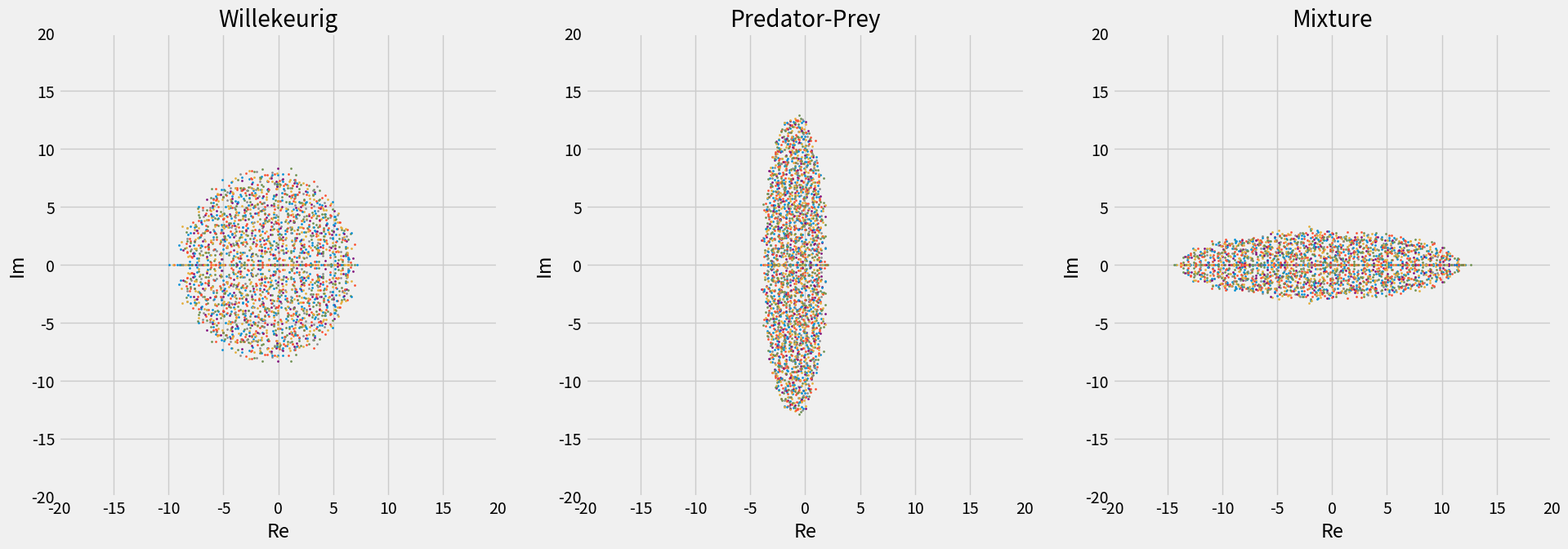
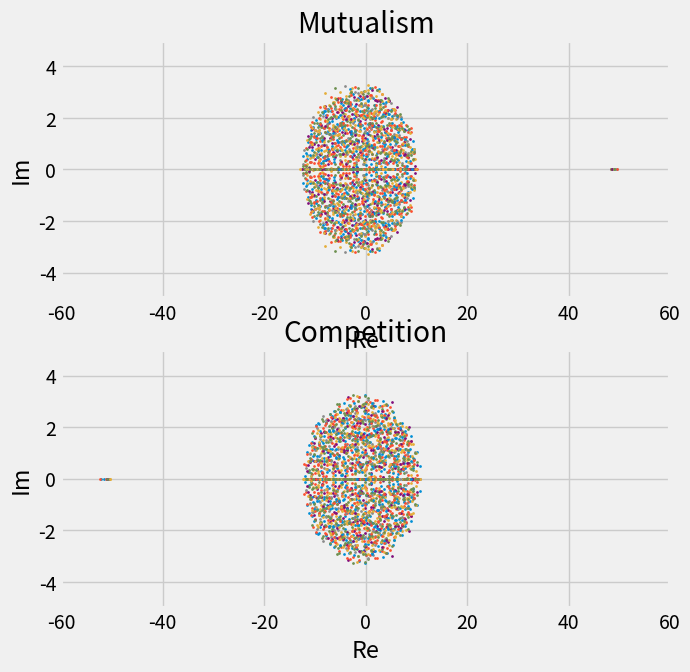

These figures' Python source, in order:
import numpy as np
import matplotlib.pyplot as plt
from tqdm import tqdm
import time


plt.style.use('fivethirtyeight')


def WillekeurigeMatrix(species=250, sigma=1, C=0.25, d=1):
    Matrix = np.zeros((species, species))
    for i in range(0, species):
        for j in range(0, i+1):
            if i == j:
                Matrix[i][j] = -d
            else:
                randomvar1 = np.random.random()
                if randomvar1 <= C:
                    Mij, Mji = np.random.normal(0, sigma, 2)
                    Matrix[i][j], Matrix[j][i] = Mij, Mji

                else:
                    Matrix[i][j], Matrix[j][i] = 0, 0

    return Matrix


def PredatorPreyMatrix(species=250, sigma=1, C=0.25, d=1):

    Matrix = np.zeros((species, species))
    for i in range(0, species):
        for j in range(0, i+1):
            if i == j:
                Matrix[i][j] = -d
            else:
                randomvar1 = np.random.random()
                if randomvar1 <= C:
                    randomvar2 = np.random.random()
                    if randomvar2 <= 0.5:
                        Mij = abs(np.random.normal(0, sigma))
                        Mji = - abs(np.random.normal(0, sigma))
                        Matrix[i][j], Matrix[j][i] = Mij, Mji
                    else:
                        Mij = - abs(np.random.normal(0, sigma))
                        Mji = abs(np.random.normal(0, sigma))
                        Matrix[i][j], Matrix[j][i] = Mij, Mji

                else:
                    Matrix[i][j], Matrix[j][i] = 0, 0

    return Matrix


def CompetitionMatrix(species=250, sigma=1, C=0.25, d=1):

    Matrix = np.zeros((species, species))
    for i in range(0, species):
        for j in range(0, i+1):
            if i == j:
                Matrix[i][j] = -d
            else:
                randomvar1 = np.random.random()
                if randomvar1 <= C:
                    Mij = - abs(np.random.normal(0, sigma))
                    Mji = - abs(np.random.normal(0, sigma))
                    Matrix[i][j], Matrix[j][i] = Mij, Mji

                else:
                    Matrix[i][j], Matrix[j][i] = 0, 0

    return Matrix


def MutualismMatrix(species=250, sigma=1, C=0.25, d=1):
    Matrix = np.zeros((species, species))
    for i in range(0, species):
        for j in range(0, i+1):
            if i == j:
                Matrix[i][j] = -d

            else:
                randomvar1 = np.random.random()
                if randomvar1 <= C:
                    Mij = abs(np.random.normal(0, sigma))
                    Mji = abs(np.random.normal(0, sigma))
                    Matrix[i][j], Matrix[j][i] = Mij, Mji

                else:
                    Matrix[i][j], Matrix[j][i] = 0, 0

    return Matrix


def MixtureMatrix(species=250, sigma=1, C=0.25, d=1):

    Matrix = np.zeros((species, species))
    for i in range(0, species):
        for j in range(0, i+1):
            if i == j:
                Matrix[i][j] = -d

            else:
                randomvar1 = np.random.random()
                if randomvar1 <= C:
                    randomvar2 = np.random.random()
                    if randomvar2 <= 0.5:
                        Mij, Mji = abs(np.random.normal(0, sigma, 2))
                        Matrix[i][j], Matrix[j][i] = Mij, Mji
                    else:
                        Mij, Mji = - abs(np.random.normal(0, sigma, 2))
                        Matrix[i][j], Matrix[j][i] = Mij, Mji

                else:
                    Matrix[i][j], Matrix[j][i] = 0, 0

    return Matrix


def calculate_eig_values(matrix):
    eigval, eigvec = np.linalg.eig(matrix)
    eigval_re = eigval.real
    eigval_im = eigval.imag

    return eigval_re, eigval_im


fig, ax = plt.subplots(nrows=1, ncols=3, figsize=(21, 7))
fig1, ax1 = plt.subplots(nrows=2, ncols=1, figsize=(7, 7))


for test in tqdm(range(0, 10)):

    time.sleep(0.1)

    Matrixw = WillekeurigeMatrix()
    Matrixp = PredatorPreyMatrix()
    Matrixc = CompetitionMatrix()
    Matrixmu = MutualismMatrix()
    Matrixmi = MixtureMatrix()

    eigval_re_w, eigval_im_w = calculate_eig_values(Matrixw)
    eigval_re_p, eigval_im_p = calculate_eig_values(Matrixp)
    eigval_re_c, eigval_im_c = calculate_eig_values(Matrixc)
    eigval_re_mu, eigval_im_mu = calculate_eig_values(Matrixmu)
    eigval_re_mi, eigval_im_mi = calculate_eig_values(Matrixmi)

    teplotten1 = [(eigval_re_w, eigval_im_w), (eigval_re_p, eigval_im_p), (eigval_re_mi, eigval_im_mi)]
    titel1 = ['Willekeurig', 'Predator-Prey', 'Mixture']

    teplotten2 = [(eigval_re_mu, eigval_im_mu), (eigval_re_c, eigval_im_c)]
    titel2 = ['Mutualism', 'Competition']

    i = 0
    for col in ax:
        col.scatter(teplotten1[i][0], teplotten1[i][1], s=2)
        col.set_xlim(-20, 20)
        col.set_ylim(-20, 20)
        col.set_xlabel('Re')
        col.set_ylabel('Im')
        col.set_title(titel1[i])
        i += 1

    j = 0
    for col in ax1:
        col.scatter(teplotten2[j][0], teplotten2[j][1], s=2)
        col.set_xlim(-60, 60)
        col.set_ylim(-5, 5)
        col.set_xlabel('Re')
        col.set_ylabel('Im')
        col.set_title(titel2[j])
        j += 1


plt.show()
